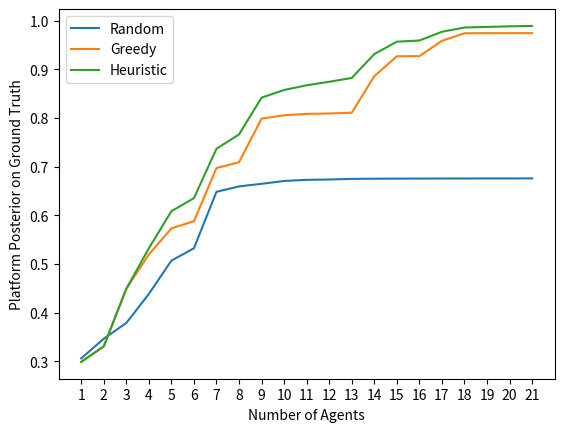

Write Python code to recreate this figure.
#!/usr/bin/env python3
# -*- coding: utf-8 -*-
"""
Created on Tue Apr 28 05:47:27 2020

[redacted]
"""

#!/usr/bin/env python3
# -*- coding: utf-8 -*-
"""
Created on Thu Apr 16 13:58:34 2020

[redacted]
"""

import numpy as np
import random
import math
import matplotlib.pyplot as plt
import copy

#Test for 10 workers
w = 21

#number of signals for workers
n = 25
k = 2

#Parent-child pair
pc_dict = {0:[1,2], 1:[3,4], 2:[5,6]}

#Child-parent pair
cp_dict = {1:0, 2:0, 3:1, 4:1, 5:2, 6:2}

#Set ground truth
gt = 3

#prior beliefs for both worker and platform
prior_set = [1.0, 0.5, 0.5, 0.25, 0.25, 0.25, 0.25]
#prior_set = [1.0, 0.52, 0.48, 0.27, 0.25, 0.24, 0.24]

#platform epsilon
plat_epsilon = 0.95

#platform signals for random testing
plat_sigs_ran = [0]*len(prior_set)
plat_posts_ran = [0]*(2**3 - 1)
plat_posts_ran[0] = 1.0

#platform signals for epsilon-greedy testing
plat_sigs_eps = [0]*len(prior_set)
plat_posts_eps = [0]*(2**3 - 1)
plat_posts_eps[0] = 1.0

#platform signals for heuristic method testing
plat_sigs_heur = [0]*len(prior_set)
plat_posts_heur = copy.deepcopy(prior_set)

#ground truth posteriors with random testing
gtpost_ran = []

#ground truth posteriors with epsilon-greedy testing
gtpost_eps = []

#ground truth posteriors with heuristic-method testing
gtpost_heur = []

#worker lists
workers = []


w_type_list = []

wo_posts = [0.0]*(2**3-1)
wo_posts[0] = 1.0

def worker_type(typ):
    eps_set = []
    e_0 = 0
    e_1 = 0
    e_2 = 0
    if typ == "G":
        e_0 = np.divide(random.randrange(870,900),1000)
        e_1 = np.divide(random.randrange(940,960),1000)
        e_2 = np.divide(random.randrange(940,960),1000)
    elif typ == "C":
        e_1 = np.divide(random.randrange(850,870),1000)  
        e_0 = np.divide(random.randrange(910,930),1000)
        e_2 = np.divide(random.randrange(940,960),1000)
    else:
        e_1 = np.divide(random.randrange(940,960),1000)     
        e_2 = np.divide(random.randrange(850,870),1000) 
#        e_0 = np.divide(random.randrange(930,960),1000)
        e_0 = np.divide(random.randrange(910,930),1000)

    eps_set = [e_0,e_1,e_2]
    return eps_set

#Function that generates the alphas and betas for worker, it takes alphabeta set and epsilons
def worker_abs(arr,eps):
    for i in range(len(eps)):
        alpha = 1 - eps[i] + np.divide(eps[i],k)
        beta = np.divide(eps[i],k)
        arr.append((alpha,beta))
    return arr
        
#Function that generates the signals for workers, it takes alphabeta set, signal array, and index
def worker_sigs(arr,sigs,ind):
    sigs[2*ind+1] = arr[ind][0] * sigs[ind]
    sigs[2*ind+2] = sigs[ind] - sigs[2*ind+1]

    return sigs

#Function that generates the posterior beliefs for the worker, it takes alphabeta set, signal array, and posterior array
def worker_posts(arr,sigs):

    w_posts = []
    w_posts.append(1.0)
    
    for i in range(len(arr)):
        first = np.multiply(np.multiply(np.power(arr[i][0],sigs[2*i+1]),np.power(arr[i][1],sigs[2*i+2])),prior_set[2*i+1])
        second = np.multiply(np.multiply(np.power(arr[i][0],sigs[2*i+2]),np.power(arr[i][1],sigs[2*i+1])),prior_set[2*i+2])
        w_posts.append(np.multiply(w_posts[i],np.divide(first,first+second)))
        w_posts.append(np.multiply(w_posts[i],np.divide(second,first+second)))

    return w_posts

def approx_generate(approx,ab):
    for i in range(len(ab)):
        for j in range(len(ab[i])):
            if i >= 1:
                approx.append(ab[i][j]*ab[0][i-1])
            else:
                approx.append(ab[i][j])
    return approx

def plat_counts(posts,p_sigs,q):
    tmp_posts = [0.0]*len(posts)
    tmp_posts[0] = 1.0
    tmp_posts[2*q+1] = posts[2*q+1]
    tmp_posts[2*q+2] = posts[2*q+2]
    tmp_posts[q] = posts[2*q+1] + posts[2*q+2] 
    p_alpha = 1 - plat_epsilon + np.divide(plat_epsilon,k)
    p_beta = np.divide(plat_epsilon,k)
    
    if q == 0:
        diff2 = np.divide(math.log(tmp_posts[1])-math.log(tmp_posts[2])-math.log(prior_set[1])+math.log(prior_set[2]),math.log(p_alpha) - math.log(p_beta))
        diff2 = diff2
        theta1constant = 10
        p_1 = theta1constant
        p_2 = theta1constant - diff2
        p_3 = np.divide(p_1,2)
        p_4 = p_1 - p_3
        p_5 = np.divide(p_2,2)
        p_6 = p_2 - p_5
    else:
        leftover = 1.0 - posts[2*q+1] - posts[2*q+2]
        #To buffer the cases when leftover is less than 0
#        if leftover <= 0:
#            leftover = 0.000000000000001
        if q == 1:        
            tmp_posts[2] = leftover
            tmp_posts[5] = tmp_posts[2] * np.divide(prior_set[5], prior_set[2])
            tmp_posts[6] = tmp_posts[2] * np.divide(prior_set[6], prior_set[2])
#            for i in range(len(posts)):
#                if i not in [0,2,q,2*q+1,2*q+2]:
#                    tmp_posts[i] = np.multiply(leftover,prior_set[i])
        if q == 2:
            tmp_posts[1] = leftover
            tmp_posts[3] = tmp_posts[1] * np.divide(prior_set[3], prior_set[1])
            tmp_posts[4] = tmp_posts[1] * np.divide(prior_set[4], prior_set[1])
        
#        print("question")
#        print(q)
#        print("tmp_posts")
#        print(tmp_posts)
        diff2 = np.divide(math.log(tmp_posts[1])-math.log(tmp_posts[2])-math.log(prior_set[1])+math.log(prior_set[2]),math.log(p_alpha) - math.log(p_beta))
        diff4 = np.divide(math.log(tmp_posts[3])-math.log(tmp_posts[4])-math.log(prior_set[3])+math.log(prior_set[4]),math.log(p_alpha) - math.log(p_beta))
        diff6 = np.divide(math.log(tmp_posts[5])-math.log(tmp_posts[6])-math.log(prior_set[5])+math.log(prior_set[6]),math.log(p_alpha) - math.log(p_beta))
        theta1constant = 10
        diff2 = diff2
        diff4 = diff4
        diff6 = diff6
        
        p_1 = theta1constant
        p_2 = theta1constant - diff2
        p_3 = np.divide(theta1constant+diff4,2)
        p_4 = p_1 - p_3
        p_5 = np.divide(p_2+diff6,2)
        p_6 = p_2 - p_5
#        print(p_1)
#        print(p_2)
#        print(p_3)
#        print(p_4)
#        print(p_5)
#        print(p_6)
   
    p_sigs[1] += p_1
    p_sigs[2] += p_2
    p_sigs[3] += p_3
    p_sigs[4] += p_4
    p_sigs[5] += p_5
    p_sigs[6] += p_6
    return p_sigs

#Update the posteriors of platform using the accumulated platform signals
def update_platform(i,plat_sigs,plat_posts):
    p_alpha = 1 - plat_epsilon + np.divide(plat_epsilon,k)
    p_beta = np.divide(plat_epsilon,k)

    left_eq = np.multiply(np.multiply(np.power(p_alpha,plat_sigs[2*i+1]),np.power(p_beta,plat_sigs[2*i+2])),prior_set[2*i+1])
    right_eq = np.multiply(np.multiply(np.power(p_alpha,plat_sigs[2*i+2]),np.power(p_beta,plat_sigs[2*i+1])),prior_set[2*i+2])
    plat_posts[2*i+1] = np.multiply(np.divide(left_eq,left_eq+right_eq),plat_posts[i])
    plat_posts[2*i+2] = np.multiply(np.divide(right_eq,left_eq+right_eq),plat_posts[i])
    return plat_posts    

#Update the posteriors of platform using the acculated platform signals
def update_heuristic_platform(i,plat_sigs,plat_posts):
    p_alpha = 1 - plat_epsilon + np.divide(plat_epsilon,k)
    p_beta = np.divide(plat_epsilon,k)

    left_eq = np.multiply(np.multiply(np.power(p_alpha,plat_sigs[2*i+1]),np.power(p_beta,plat_sigs[2*i+2])),prior_set[2*i+1])
    right_eq = np.multiply(np.multiply(np.power(p_alpha,plat_sigs[2*i+2]),np.power(p_beta,plat_sigs[2*i+1])),prior_set[2*i+2])
    
    plat_posts[2*i+1] = np.multiply(np.divide(left_eq,left_eq+right_eq),plat_posts[i])
    plat_posts[2*i+2] = np.multiply(np.divide(right_eq,left_eq+right_eq),plat_posts[i])
    
    return plat_posts  

def heuristic_method(plat_signals,approx_wposts):
    post_set = []
    for q in range(3):
        psigs = copy.deepcopy(plat_signals)
        posts = copy.deepcopy(approx_wposts)
#        print("approximate worker posts")
#        print(posts)
#        print("psigs before")
#        print(psigs)
        psigs = plat_counts(approx_wposts,psigs,q)
#        print("psigs after")
#        print(psigs)
        for i in range(3):
            posts = update_heuristic_platform(i,psigs,posts)
#        print("Updated posteriors heuristic")
#        print(posts)
        post_set.append(posts)
    print("possible posteriors")
    print(post_set)
    return post_set

def heuristic_decision(post_set):
    entropy_set = []
    for i in range(len(post_set)):
        entropy = 0
        for j in range(3,7):
            entropy += np.multiply(post_set[i][j],np.log2(post_set[i][j]))
        entropy_set.append(-entropy)
    print("entropy set")
    print(entropy_set)
    return np.argmin(entropy_set)

    
#Create the worker list with evenly distributed
for i in range(w):
    if i >= 0 and i < 7:
        w_type_list.append("G")
    elif i >= 7 and i < 14:
        w_type_list.append("C")
    else:
        w_type_list.append("N")

random.shuffle(w_type_list)
#Main function for running 5 experiments asking question 1.

for i in range(w):
    w_type = w_type_list[i]
#    w_type = "N"
    w_eps = worker_type(w_type)
    abset = []
    abset = worker_abs(abset,w_eps)
    wo_approx = []
    wo_approx.append(1.0)
    wo_approx = approx_generate(wo_approx,abset)
    print(wo_approx)
    print("Current platform signal counts")
    print(plat_sigs_heur)
    post_set = heuristic_method(plat_sigs_heur,wo_approx)
    hq = heuristic_decision(post_set)
    print(hq)
    
    w_sigs = [0]*(2**len(w_eps)-1)
    w_sigs[0] = n
    
    for j in range(len(abset)):
        w_sigs = worker_sigs(abset,w_sigs,j)
    wo_posts = worker_posts(abset,w_sigs)
    
#    #Randomly choose question
    rq = random.choice([0,1,2])
##    #Question based on epsilon
    q = np.argmin(w_eps)

    plat_sigs_ran = plat_counts(wo_posts,plat_sigs_ran,rq)
    plat_sigs_eps = plat_counts(wo_posts,plat_sigs_eps,q)
    plat_sigs_heur = plat_counts(wo_posts,plat_sigs_heur,hq)

    for x in range(3):
        plat_posts_ran = update_platform(x,plat_sigs_ran,plat_posts_ran)
        plat_posts_eps = update_platform(x,plat_sigs_eps,plat_posts_eps)
        plat_posts_heur = update_platform(x,plat_sigs_heur,plat_posts_heur)

    workers.append(i+1)
#    if plat_posts_ran[gt] >= 0.99:
#        print("Random method converged at worker " + str(i))
#    if plat_posts_eps[gt] >= 0.99:
#        print("Greedy method converged at worker " + str(i))
#    if plat_posts_heur[gt] >= 0.99:
#        print("Heuristic method converged at worker " + str(i))
    
    gtpost_ran.append(plat_posts_ran[gt])
#    print("Greedy posteriors")
    gtpost_eps.append(plat_posts_eps[gt])
    print("final for random")
    print(plat_posts_ran[gt])
    print("Final probability for greedy")
    print(plat_posts_eps[gt])
    gtpost_heur.append(plat_posts_heur[gt])
    print("Final prob for heuristic posterior")
    print(plat_posts_heur[gt])

# Plot the platform posterior on ground truth
plt.plot(workers, gtpost_ran,label = 'Random')
plt.plot(workers, gtpost_eps, label = 'Greedy')
plt.plot(workers, gtpost_heur, label = 'Heuristic')
plt.xlabel('Number of Agents')
plt.ylabel('Platform Posterior on Ground Truth')
plt.legend()
# Add a legend
#plt.legend("Random","Epsilon-Greedy","Heuristic")
#plt.legend("Heuristic")

# Show the plot
plt.xticks(np.arange(min(workers), max(workers)+1, 1.0))
plt.show()


